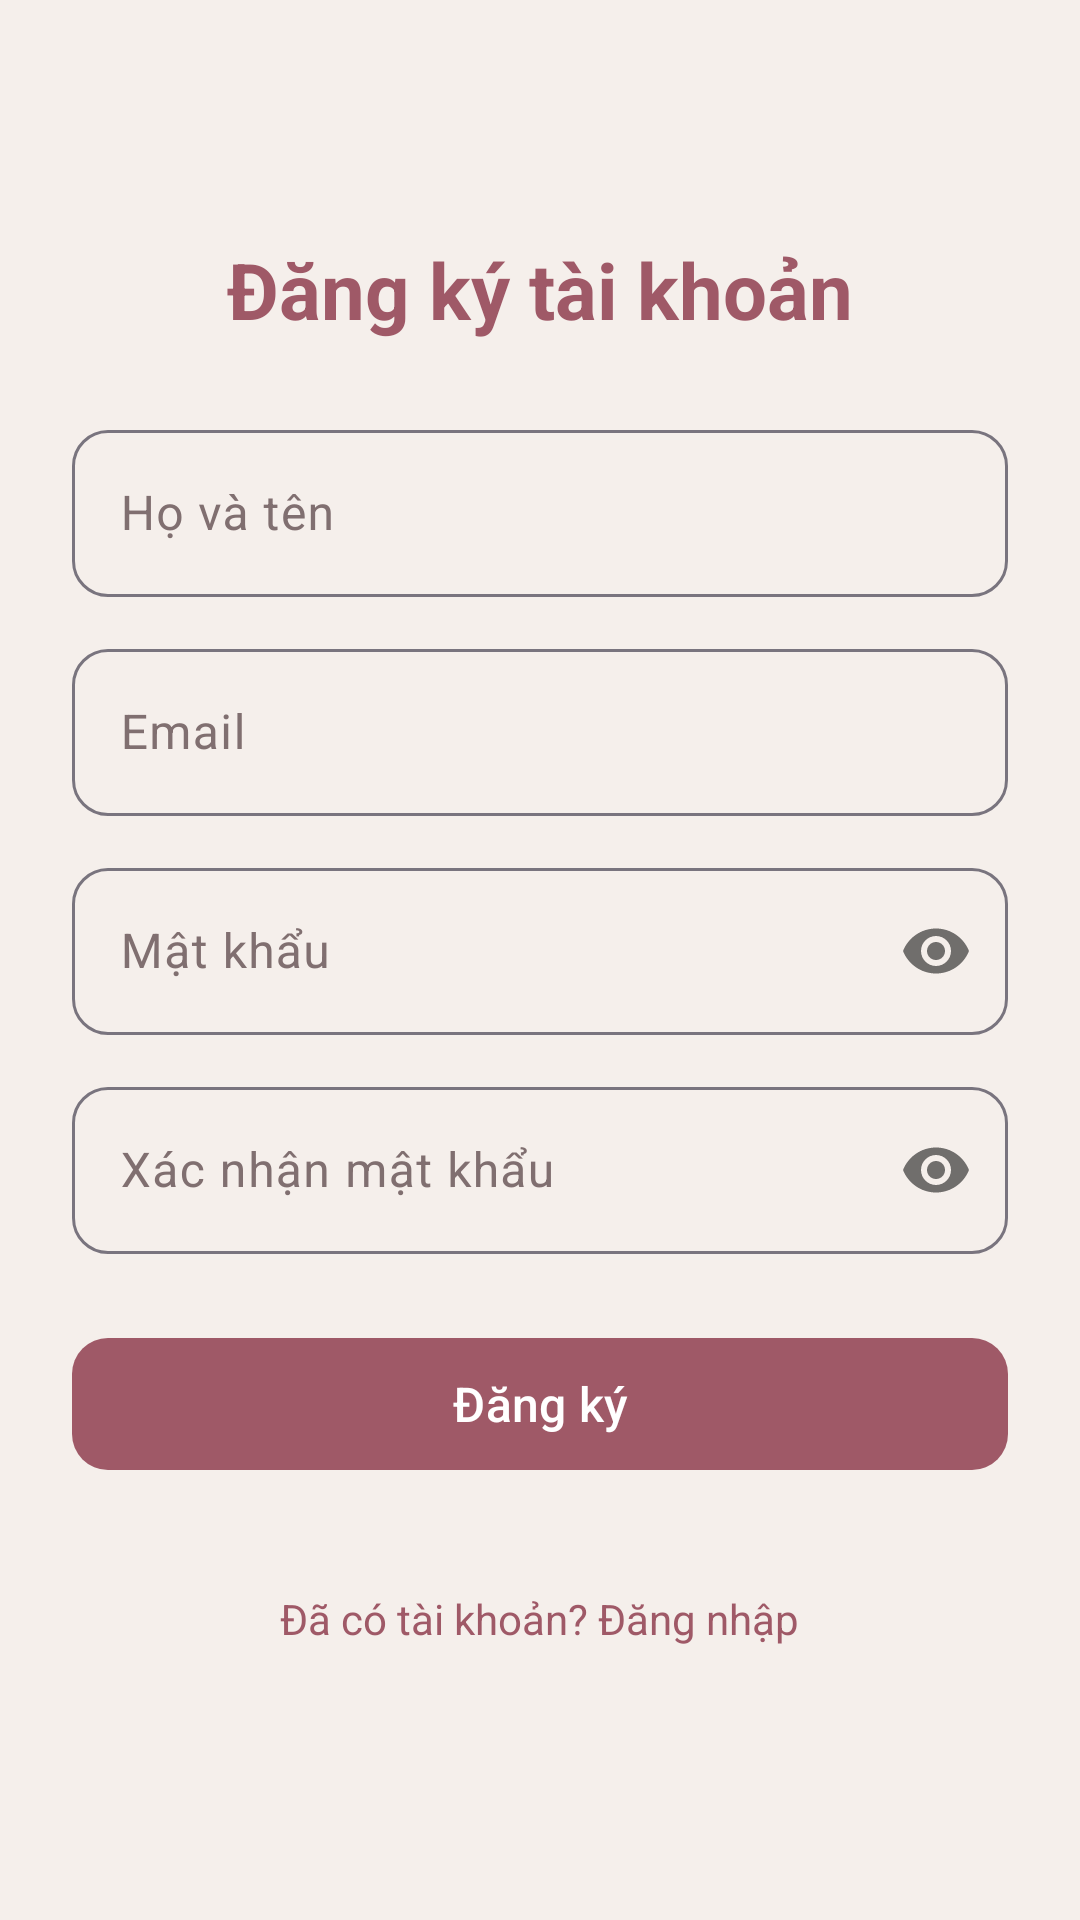

This screen was rendered from an Android layout file. Write that file and the resources it references.
<!-- AndroidManifest.xml: application theme Theme.Th6 -->
<!-- res/layout/activity_register.xml -->
<?xml version="1.0" encoding="utf-8"?>
<ScrollView xmlns:android="http://schemas.android.com/apk/res/android"
    xmlns:app="http://schemas.android.com/apk/res-auto"
    android:layout_width="match_parent"
    android:layout_height="match_parent"
    android:fillViewport="true">

    <LinearLayout
        android:layout_width="match_parent"
        android:layout_height="wrap_content"
        android:gravity="center"
        android:orientation="vertical"
        android:padding="24dp">

        <TextView
            android:layout_width="wrap_content"
            android:layout_height="wrap_content"
            android:text="@string/title_register"
            android:textColor="?attr/colorPrimary"
            android:textSize="26sp"
            android:textStyle="bold" />

        <com.google.android.material.textfield.TextInputLayout
            android:id="@+id/tilFullName"
            style="@style/Widget.Material3.TextInputLayout.OutlinedBox"
            android:layout_width="match_parent"
            android:layout_height="wrap_content"
            android:layout_marginTop="24dp"
            android:hint="@string/full_name"
            app:boxCornerRadiusBottomEnd="12dp"
            app:boxCornerRadiusBottomStart="12dp"
            app:boxCornerRadiusTopEnd="12dp"
            app:boxCornerRadiusTopStart="12dp">

            <com.google.android.material.textfield.TextInputEditText
                android:id="@+id/etFullName"
                android:layout_width="match_parent"
                android:layout_height="wrap_content"
                android:inputType="textPersonName" />

        </com.google.android.material.textfield.TextInputLayout>

        <com.google.android.material.textfield.TextInputLayout
            android:id="@+id/tilEmail"
            style="@style/Widget.Material3.TextInputLayout.OutlinedBox"
            android:layout_width="match_parent"
            android:layout_height="wrap_content"
            android:layout_marginTop="12dp"
            android:hint="@string/email"
            app:boxCornerRadiusBottomEnd="12dp"
            app:boxCornerRadiusBottomStart="12dp"
            app:boxCornerRadiusTopEnd="12dp"
            app:boxCornerRadiusTopStart="12dp">

            <com.google.android.material.textfield.TextInputEditText
                android:id="@+id/etEmail"
                android:layout_width="match_parent"
                android:layout_height="wrap_content"
                android:inputType="textEmailAddress" />

        </com.google.android.material.textfield.TextInputLayout>

        <com.google.android.material.textfield.TextInputLayout
            android:id="@+id/tilPassword"
            style="@style/Widget.Material3.TextInputLayout.OutlinedBox"
            android:layout_width="match_parent"
            android:layout_height="wrap_content"
            android:layout_marginTop="12dp"
            android:hint="@string/password"
            app:boxCornerRadiusBottomEnd="12dp"
            app:boxCornerRadiusBottomStart="12dp"
            app:boxCornerRadiusTopEnd="12dp"
            app:boxCornerRadiusTopStart="12dp"
            app:passwordToggleEnabled="true">

            <com.google.android.material.textfield.TextInputEditText
                android:id="@+id/etPassword"
                android:layout_width="match_parent"
                android:layout_height="wrap_content"
                android:inputType="textPassword" />

        </com.google.android.material.textfield.TextInputLayout>

        <com.google.android.material.textfield.TextInputLayout
            android:id="@+id/tilConfirmPassword"
            style="@style/Widget.Material3.TextInputLayout.OutlinedBox"
            android:layout_width="match_parent"
            android:layout_height="wrap_content"
            android:layout_marginTop="12dp"
            android:hint="@string/confirm_password"
            app:boxCornerRadiusBottomEnd="12dp"
            app:boxCornerRadiusBottomStart="12dp"
            app:boxCornerRadiusTopEnd="12dp"
            app:boxCornerRadiusTopStart="12dp"
            app:passwordToggleEnabled="true">

            <com.google.android.material.textfield.TextInputEditText
                android:id="@+id/etConfirmPassword"
                android:layout_width="match_parent"
                android:layout_height="wrap_content"
                android:inputType="textPassword" />

        </com.google.android.material.textfield.TextInputLayout>

        <com.google.android.material.button.MaterialButton
            android:id="@+id/btnRegister"
            android:layout_width="match_parent"
            android:layout_height="52dp"
            android:layout_marginTop="24dp"
            android:text="@string/btn_register"
            android:textSize="16sp"
            app:cornerRadius="12dp" />

        <ProgressBar
            android:id="@+id/progressBar"
            android:layout_width="wrap_content"
            android:layout_height="wrap_content"
            android:layout_marginTop="16dp"
            android:visibility="gone" />

        <TextView
            android:id="@+id/tvGoToLogin"
            android:layout_width="wrap_content"
            android:layout_height="wrap_content"
            android:layout_marginTop="24dp"
            android:padding="12dp"
            android:text="@string/already_have_account"
            android:textColor="?attr/colorPrimary"
            android:textSize="14sp" />

    </LinearLayout>

</ScrollView>
<!-- resources referenced by this layout -->
<resources>
  <string name="already_have_account">Đã có tài khoản? Đăng nhập</string>
  <string name="btn_register">Đăng ký</string>
  <string name="confirm_password">Xác nhận mật khẩu</string>
  <string name="email">Email</string>
  <string name="full_name">Họ và tên</string>
  <string name="password">Mật khẩu</string>
  <string name="title_register">Đăng ký tài khoản</string>
  <style name="Theme.Th6" parent="Base.Theme.Th6" />
  <style name="Base.Theme.Th6" parent="Theme.Material3.DayNight.NoActionBar">
          
          <item name="colorPrimary">@color/rosewood_primary</item>
          <item name="colorOnPrimary">#FFFFFF</item>
          <item name="colorPrimaryContainer">@color/rosewood_selected_bg_light</item>
          <item name="colorOnPrimaryContainer">@color/rosewood_primary</item>
          <item name="colorSecondary">@color/rosewood_primary</item>
          <item name="colorOnSecondary">#FFFFFF</item>
          <item name="colorSecondaryContainer">@color/rosewood_selected_bg_light</item>
          <item name="colorOnSecondaryContainer">@color/rosewood_primary</item>
  
          <item name="android:colorBackground">@color/rosewood_bg_light</item>
          <item name="colorSurface">@color/rosewood_surface_light</item>
          <item name="colorOnSurface">@color/rosewood_text_primary_light</item>
          <item name="colorOnSurfaceVariant">@color/rosewood_text_secondary_light</item>
  
          <item name="android:statusBarColor">@color/rosewood_bg_light</item>
          <item name="android:windowLightStatusBar">true</item>
  
          
          <item name="bottomNavigationStyle">@style/Widget.App.BottomNavigationView</item>
  
          
          <item name="android:windowActivityTransitions">true</item>
          <item name="android:windowAllowEnterTransitionOverlap">true</item>
          <item name="android:windowAllowReturnTransitionOverlap">true</item>
      </style>
  <color name="rosewood_primary">#9F5967</color>
  <color name="rosewood_selected_bg_light">#F3E1E5</color>
  <color name="rosewood_bg_light">#F5EFEB</color>
  <color name="rosewood_surface_light">#FFFFFF</color>
  <color name="rosewood_text_primary_light">#302327</color>
  <color name="rosewood_text_secondary_light">#806F70</color>
  <style name="Widget.App.BottomNavigationView" parent="Widget.Material3.BottomNavigationView">
          <item name="elevation">4dp</item>
          <item name="backgroundTint">@color/rosewood_surface_light</item>
          <item name="itemIconTint">@color/bottom_nav_item_color</item>
          <item name="itemTextColor">@color/bottom_nav_item_color</item>
          <item name="itemRippleColor">@color/rosewood_selected_bg_light</item>
          <item name="itemActiveIndicatorStyle">@style/Widget.App.BottomNavigationView.ActiveIndicator</item>
      </style>
  <style name="Widget.App.BottomNavigationView.ActiveIndicator" parent="Widget.Material3.BottomNavigationView.ActiveIndicator">
          <item name="android:color">@color/rosewood_selected_bg_light</item>
      </style>
</resources>
